Photos from the image-classification dataset "data_synthetic" in the GitHub repository BG-traveling/RPS-Project-V2. Its 3 classes are: paper, rock, scissors.

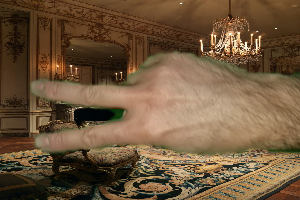
Label: scissors

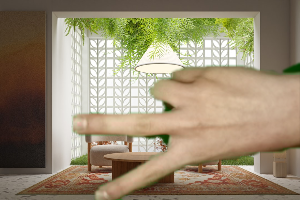
Label: scissors

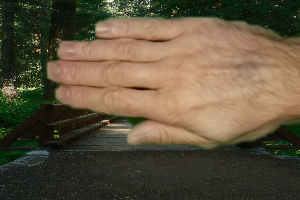
Label: paper

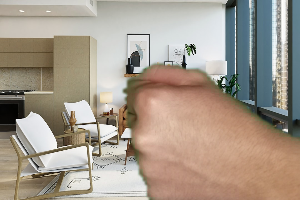
Label: rock

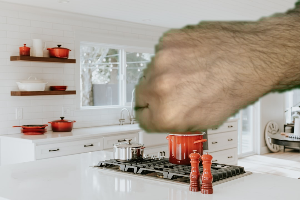
Label: rock

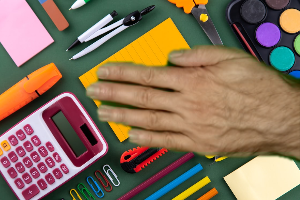
Label: paper
